Run: headless pygame with SDL's dummy video driver; simulated clock (each Clock.tick advances the game by its frame time, no real sleeping); random seed 0; keys injected as events and as key.get_pressed() state; no mouse input.
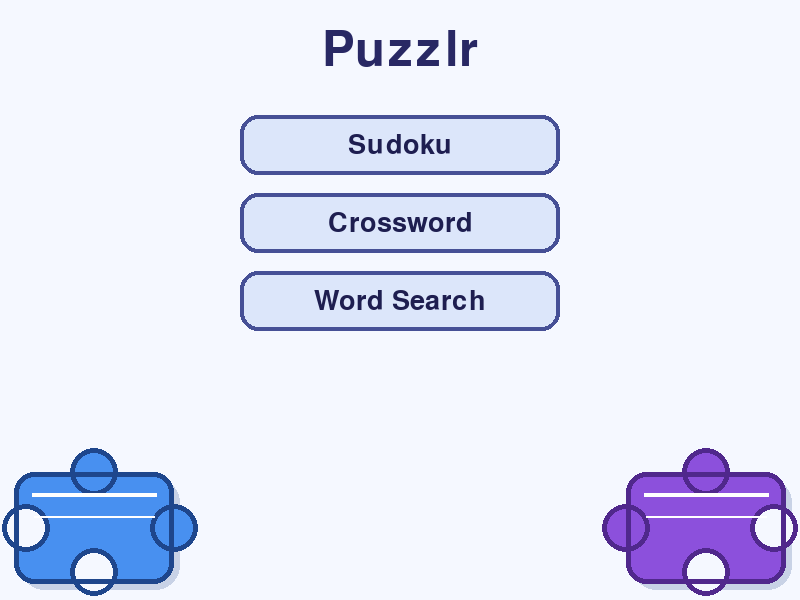
Frame 1 of 4 · flips 1–60 · no input
Frame 2 of 4 · flips 61–180 · tapped SPACE, RETURN · held RIGHT (→), D · screen unchanged from frame 1, image omitted
Frame 3 of 4 · flips 181–300 · held DOWN (↓), S · screen unchanged from frame 2, image omitted
Frame 4 of 4 · flips 301–420 · held LEFT (←), A, UP (↑), W · screen unchanged from frame 3, image omitted

The pygame program that drew these frames:

import os
import pygame

pygame.init()
screen = pygame.display.set_mode((800, 600))
pygame.display.set_caption("Puzzlerz Game")
clock = pygame.time.Clock()
title_font = pygame.font.SysFont(None, 72)
button_font = pygame.font.SysFont(None, 40)


def draw_puzzle_piece(surface, x, y, color, outline_color, flip=False):
    width, height = 160, 112
    tab_radius = 24
    bg_color = (245, 248, 255)

    body = pygame.Rect(x, y - height, width, height)
    shadow = body.move(6, 6)
    pygame.draw.rect(surface, (200, 210, 230), shadow, border_radius=24)
    pygame.draw.rect(surface, color, body, border_radius=20)

    edge_centers = {
        "top": (x + width // 2, y - height),
        "bottom": (x + width // 2, y),
        "left": (x, y - height // 2),
        "right": (x + width, y - height // 2),
    }

    def draw_tab(edge):
        connector_center = edge_centers[edge]
        pygame.draw.circle(surface, color, connector_center, tab_radius)
        pygame.draw.circle(surface, outline_color, connector_center, tab_radius, width=5)

    def draw_socket(edge):
        if edge == "top":
            socket_center = (edge_centers[edge][0], edge_centers[edge][1] + tab_radius // 2)
        elif edge == "bottom":
            socket_center = (edge_centers[edge][0], edge_centers[edge][1] - tab_radius // 2)
        elif edge == "left":
            socket_center = (edge_centers[edge][0] + tab_radius // 2, edge_centers[edge][1])
        else:
            socket_center = (edge_centers[edge][0] - tab_radius // 2, edge_centers[edge][1])
        pygame.draw.circle(surface, bg_color, socket_center, tab_radius)
        pygame.draw.circle(surface, outline_color, socket_center, tab_radius, width=5)
        pygame.draw.circle(surface, bg_color, socket_center, max(tab_radius - 10, 1))

    if not flip:
        tab_edges = ["top", "right"]
        socket_edges = ["left", "bottom"]
    else:
        tab_edges = ["top", "left"]
        socket_edges = ["right", "bottom"]

    for edge in tab_edges:
        draw_tab(edge)
    for edge in socket_edges:
        draw_socket(edge)

    pygame.draw.rect(surface, outline_color, body, width=5, border_radius=20)
    pygame.draw.line(surface, (255, 255, 255), (x + 18, y - height + 22), (x + width - 18, y - height + 22), 4)
    pygame.draw.line(surface, (255, 255, 255), (x + 20, y - height + 44), (x + width - 20, y - height + 44), 2)


running = True
while running:
    for event in pygame.event.get():
        if event.type == pygame.QUIT:
            running = False

    screen.fill((245, 248, 255))

    title_surface = title_font.render("Puzzlr", True, (40, 40, 100))
    title_rect = title_surface.get_rect(center=(screen.get_width() // 2, 50))
    screen.blit(title_surface, title_rect)

    button_texts = ["Sudoku", "Crossword", "Word Search"]
    button_width = 320
    button_height = 60
    button_spacing = 18
    button_x = (screen.get_width() - button_width) // 2
    button_y = 115
    button_color = (220, 230, 250)
    button_border = (70, 80, 150)

    for text in button_texts:
        button_rect = pygame.Rect(button_x, button_y, button_width, button_height)
        pygame.draw.rect(screen, button_color, button_rect, border_radius=18)
        pygame.draw.rect(screen, button_border, button_rect, width=4, border_radius=18)

        label_surface = button_font.render(text, True, (30, 30, 80))
        label_rect = label_surface.get_rect(center=button_rect.center)
        screen.blit(label_surface, label_rect)

        button_y += button_height + button_spacing

    draw_puzzle_piece(screen, 14, screen.get_height() - 16, (72, 144, 240), (30, 70, 140), flip=False)
    draw_puzzle_piece(screen, screen.get_width() - 174, screen.get_height() - 16, (140, 80, 220), (80, 40, 140), flip=True)

    pygame.display.flip()
    clock.tick(60)

pygame.quit()
